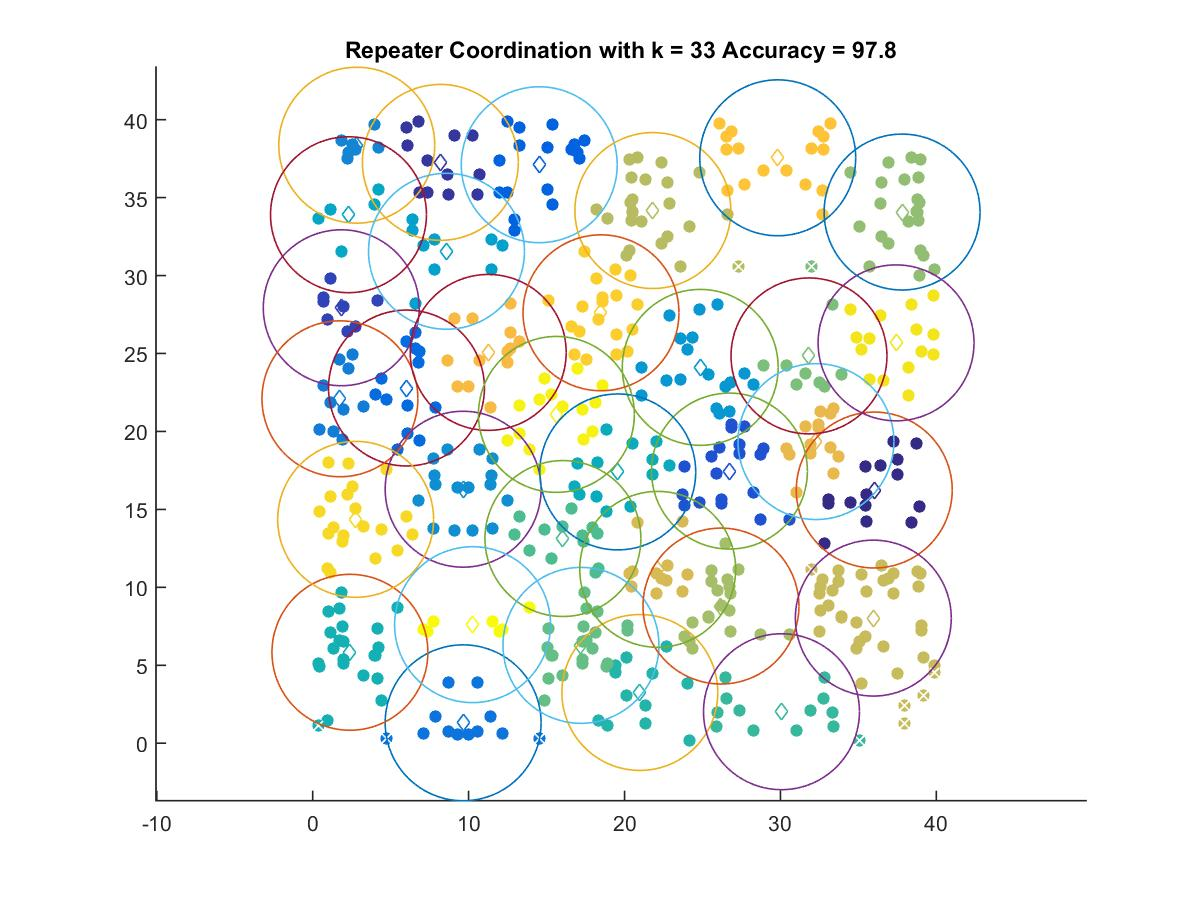

The table this chart was drawn from, first rows:
36.02, 16.241
8.188, 37.26
1.831, 27.93
26.73, 17.46
14.53, 37.11
6.015, 22.79
9.649, 1.311
1.745, 22.09
2.826, 38.36
9.649, 16.29
24.86, 24.11
8.581, 31.56
2.295, 33.9
19.57, 17.4
2.387, 5.834
20.98, 3.256
30.07, 2.021
16.05, 13.13
17.21, 6.278
31.83, 24.84
37.8, 34.07
26.19, 8.799
21.82, 34.17
35.96, 8.026
22.13, 11.15
32.28, 19.35
11.26, 25.07
29.83, 37.55
18.49, 27.61
2.754, 14.36
37.42, 25.68
15.63, 21.09
10.25, 7.606
